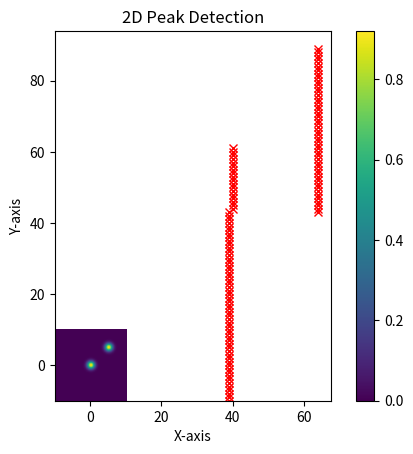

Write the Python code that produced this figure.
import numpy as np
import matplotlib.pyplot as plt
from scipy.ndimage import gaussian_filter
from scipy.signal import find_peaks

# Generate sample data (2D Gaussian peaks)
x = np.linspace(-10, 10, 100)
y = np.linspace(-10, 10, 100)
x, y = np.meshgrid(x, y)
z = np.exp(-(x**2 + y**2)) + np.exp(-((x-5)**2 + (y-5)**2))

# Apply Gaussian filter to smooth the data
z_smooth = gaussian_filter(z, sigma=1)

# Find peaks in the smoothed data
peaks = []
for i in range(z_smooth.shape[0]):
    row_peaks, _ = find_peaks(z_smooth[i, :])
    for peak in row_peaks:
        peaks.append((i, peak))

# Plot the data and detected peaks
plt.imshow(z_smooth, extent=(-10, 10, -10, 10), origin='lower')
plt.colorbar()
for peak in peaks:
    plt.plot(peak[1] - 10, peak[0] - 10, 'rx')  # Adjust coordinates for plotting
plt.title('2D Peak Detection')
plt.xlabel('X-axis')
plt.ylabel('Y-axis')
plt.show()

